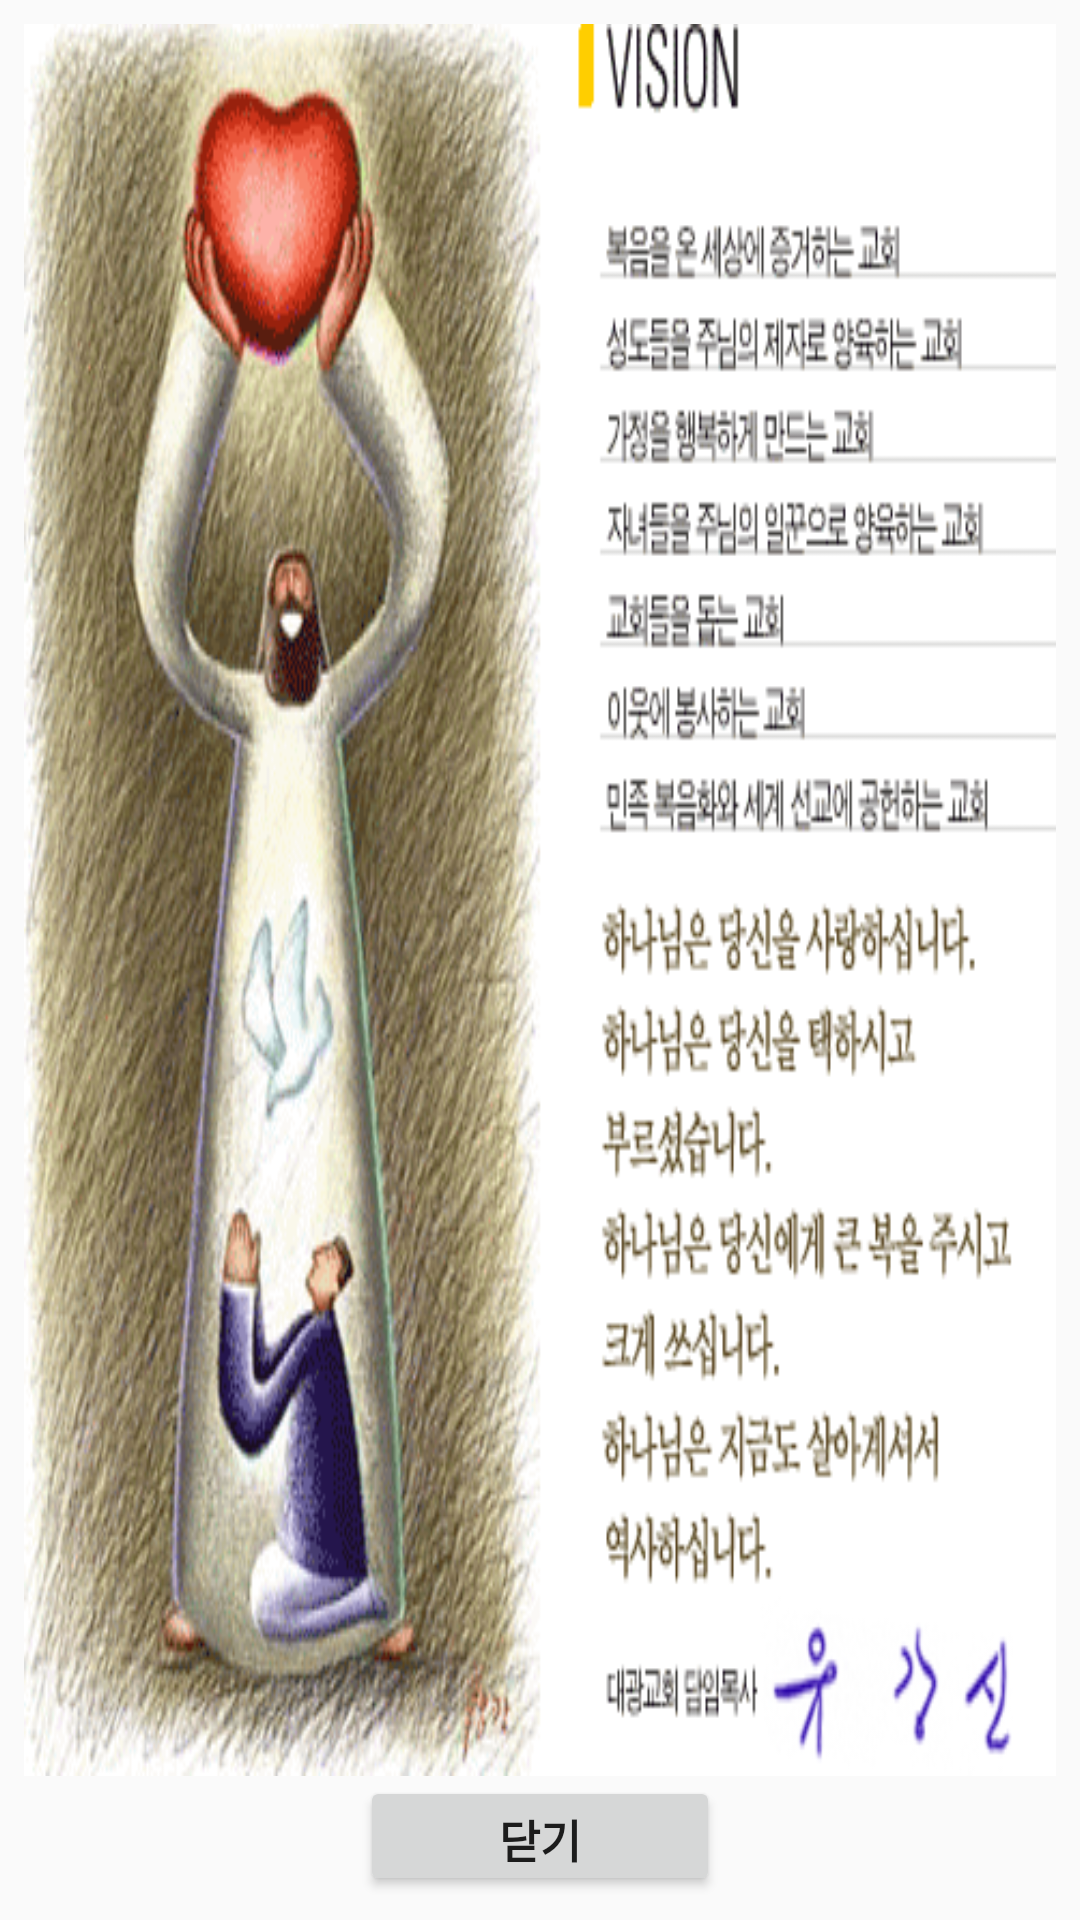

Layout XML and referenced resources for this Android screen:
<!-- AndroidManifest.xml: application theme AppTheme -->
<!-- res/layout/activity_img_zoom.xml -->
<?xml version="1.0" encoding="utf-8"?>
<android.support.constraint.ConstraintLayout xmlns:android="http://schemas.android.com/apk/res/android"
    xmlns:app="http://schemas.android.com/apk/res-auto"
    xmlns:tools="http://schemas.android.com/tools"
    android:layout_width="match_parent"
    android:layout_height="match_parent"
    tools:context="com.yu.daekwang.daekwang_yu.ImgZoomActivity">

    <LinearLayout
        android:layout_width="match_parent"
        android:layout_height="match_parent"
        android:layout_margin="8dp"
        android:orientation="vertical"
        android:gravity="center">

    <ImageView
        android:id="@+id/bannerView"
        android:layout_width="match_parent"
        android:layout_height="match_parent"
        android:layout_weight="1"
        android:src="@drawable/banner"
        android:scaleType="fitXY" />

    <Button
        android:id="@+id/btnClose"
        android:layout_width="120dp"
        android:layout_height="40dp"
        android:text="닫기"
        android:textSize="15dp"
        android:textStyle="bold"
        />

    </LinearLayout>

</android.support.constraint.ConstraintLayout>
<!-- resources referenced by this layout -->
<resources>
  <!-- drawable banner: png bitmap (drawable, 120152 bytes) -->
  <style name="AppTheme" parent="Theme.AppCompat.Light.NoActionBar">
          
          <item name="colorPrimary">@color/colorPrimary</item>
          <item name="colorPrimaryDark">@color/colorPrimaryDark</item>
          <item name="colorAccent">@color/colorAccent</item>
  
      </style>
  <!-- not gathered from this repository: default colours our renderer supplied (Android Studio template values) -->
  <color name="colorPrimary">#FF6200EE</color>
  <color name="colorPrimaryDark">#FF3700B3</color>
  <color name="colorAccent">#FF03DAC5</color>
</resources>
